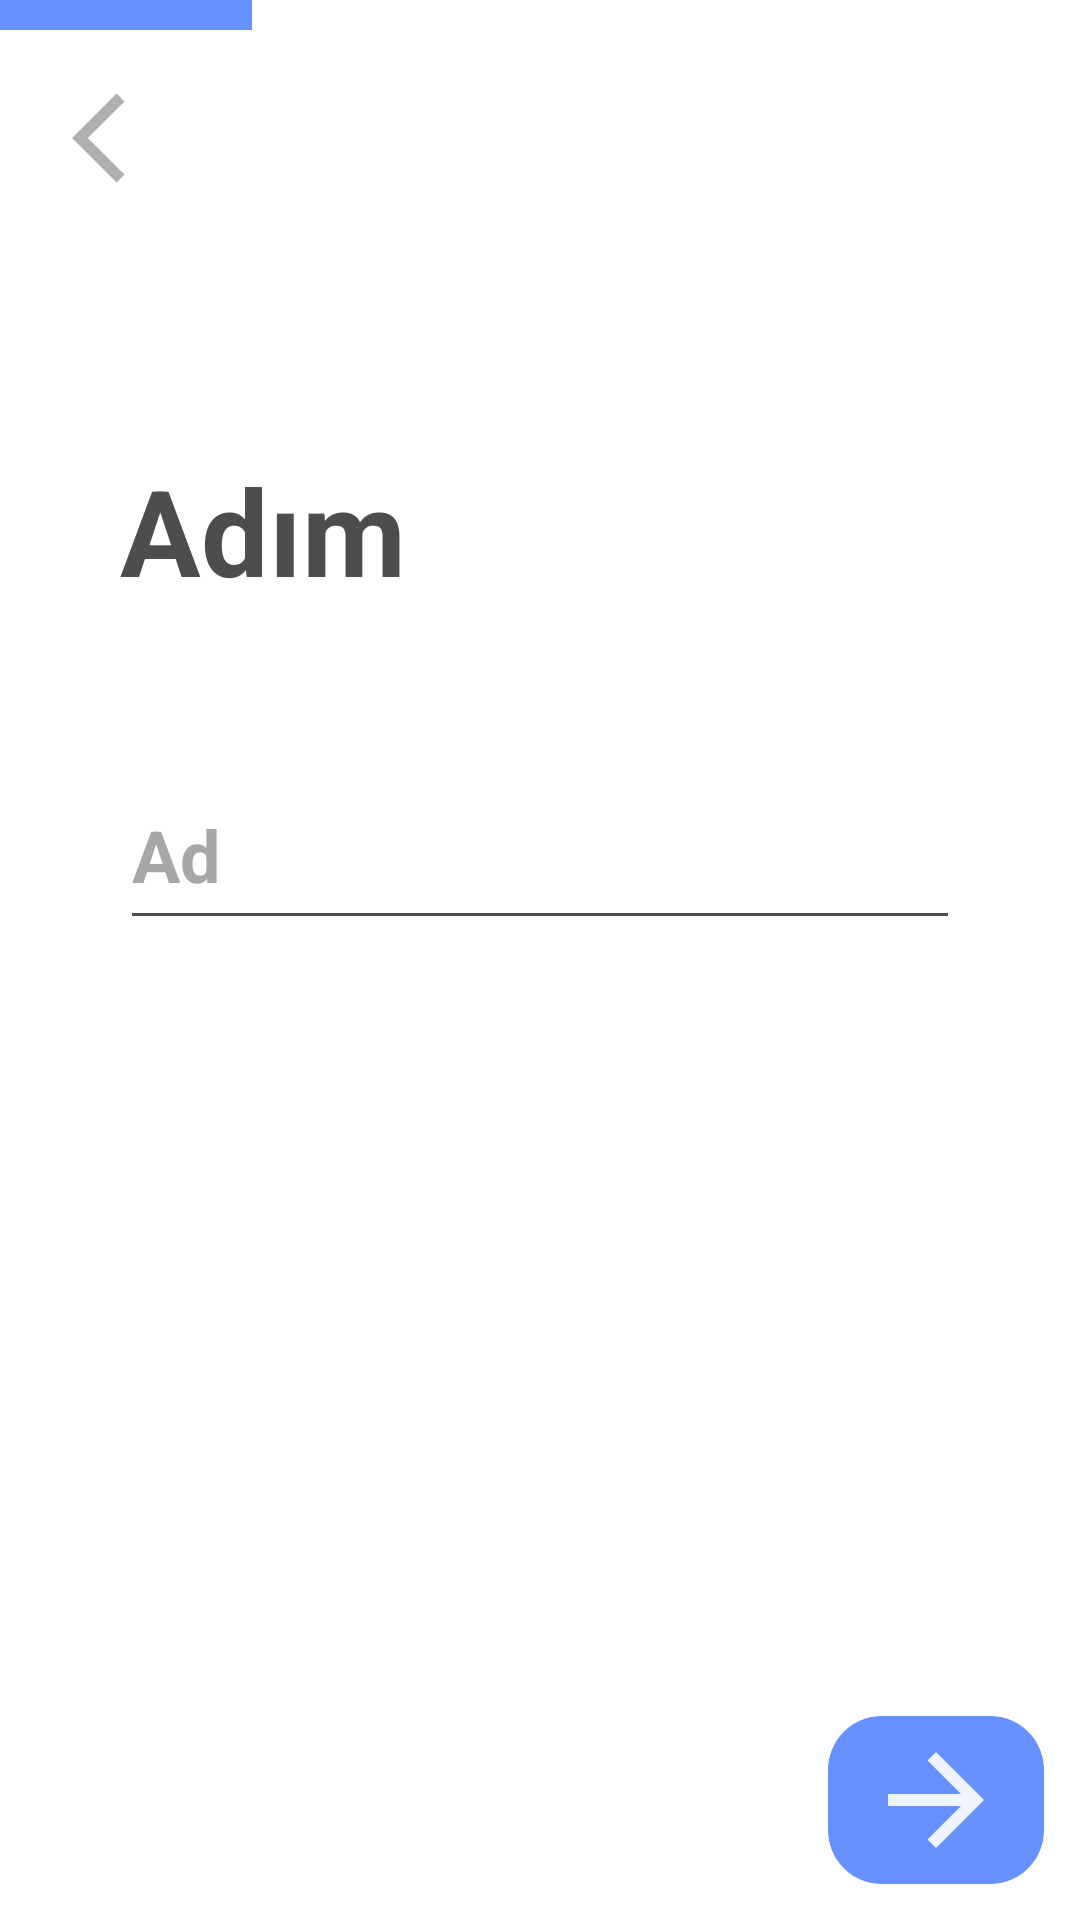

Here is an Android app screen rendered from its layout file. Give the layout XML and the strings, colors and styles it references.
<!-- AndroidManifest.xml: application theme Theme.rearth -->
<!-- res/layout/fragment_kullanici_adi.xml -->
<?xml version="1.0" encoding="utf-8"?>
<RelativeLayout xmlns:android="http://schemas.android.com/apk/res/android"
    xmlns:tools="http://schemas.android.com/tools"
    android:layout_width="match_parent"
    android:layout_height="match_parent"
    tools:context=".Fragments.GetUserData.KullaniciAdiFragment">

    <View
        android:id="@+id/view"
        android:layout_width="84dp"
        android:layout_height="10dp"
        android:background="@color/main_blue"
        />

    <ImageView
        android:id="@+id/btnBack"
        android:layout_width="72dp"
        android:layout_height="72dp"
        android:layout_below="@id/view"
        android:padding="12dp"
        android:paddingStart="24dp"
        android:src="@drawable/ic_baseline_arrow_back_ios_24" />

    <TextView
        android:id="@+id/txt"
        android:layout_width="wrap_content"
        android:layout_height="wrap_content"
        android:layout_marginStart="40dp"
        android:layout_marginTop="150dp"
        android:text="Adım"
        android:textColor="@color/light_black"
        android:textSize="40dp"
        android:textStyle="bold" />

    <EditText
        android:id="@+id/edtName"
        android:layout_width="match_parent"
        android:layout_height="60dp"
        android:layout_below="@id/txt"
        android:layout_marginHorizontal="40dp"
        android:layout_marginTop="50dp"
        android:backgroundTint="@color/light_black"
        android:hint="Ad"
        android:textColor="@color/light_black"
        android:textColorHint="@color/main_gray"
        android:textSize="24dp"
        android:textStyle="bold" />


    <ImageButton
        android:id="@+id/btnNext"
        android:layout_width="wrap_content"
        android:layout_height="wrap_content"
        android:src="@drawable/ic_baseline_arrow_forward_24"
        android:layout_alignParentBottom="true"
        android:layout_alignParentEnd="true"
        android:layout_marginBottom="12dp"
        android:layout_marginEnd="12dp"
        android:background="@drawable/button_background_1"/>

</RelativeLayout>
<!-- resources referenced by this layout -->
<resources>
  <color name="light_black">#4D4D4D</color>
  <color name="main_blue">#6791FF</color>
  <color name="main_gray">#A7A7A7</color>
  <!-- drawable button_background_1 (drawable) -->
  <?xml version="1.0" encoding="utf-8"?>
  <shape xmlns:android="http://schemas.android.com/apk/res/android"
      android:shape="rectangle">
  
      <solid android:color="@color/main_blue"/>
  
      <corners android:radius="18dp"/>
      <padding android:bottom="4dp" android:top="4dp" android:right="12dp" android:left="12dp"/>
  </shape>
  <!-- drawable ic_baseline_arrow_back_ios_24 (drawable) -->
  <vector android:alpha="0.9" android:autoMirrored="true"
      android:height="64dp" android:tint="#A7A7A7"
      android:viewportHeight="24" android:viewportWidth="24"
      android:width="64dp" xmlns:android="http://schemas.android.com/apk/res/android">
      <path android:fillColor="@android:color/white" android:pathData="M11.67,3.87L9.9,2.1 0,12l9.9,9.9 1.77,-1.77L3.54,12z"/>
  </vector>
  <!-- drawable ic_baseline_arrow_forward_24 (drawable) -->
  <vector android:alpha="0.9" android:autoMirrored="true"
      android:height="48dp" android:tint="#FFFFFF"
      android:viewportHeight="24" android:viewportWidth="24"
      android:width="48dp" xmlns:android="http://schemas.android.com/apk/res/android">
      <path android:fillColor="@android:color/white" android:pathData="M12,4l-1.41,1.41L16.17,11H4v2h12.17l-5.58,5.59L12,20l8,-8z"/>
  </vector>
  <style name="Theme.rearth" parent="Theme.MaterialComponents.Light.NoActionBar">
          
          <item name="colorPrimary">@color/black</item>
          <item name="colorPrimaryVariant">@color/main_blue</item>
          <item name="colorOnPrimary">@color/white</item>
          
          <item name="colorSecondary">@color/light_black</item>
          <item name="colorSecondaryVariant">@color/teal_700</item>
          <item name="colorOnSecondary">@color/black</item>
          
          <item name="android:statusBarColor" tools:targetApi="l">?attr/colorPrimaryVariant</item>
          
      </style>
  <color name="black">#FF000000</color>
  <color name="white">#FFFFFFFF</color>
  <color name="teal_700">#FF018786</color>
</resources>
